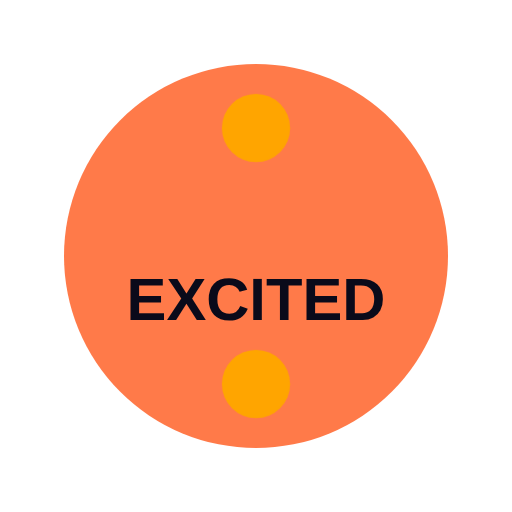
t = 0.00 s
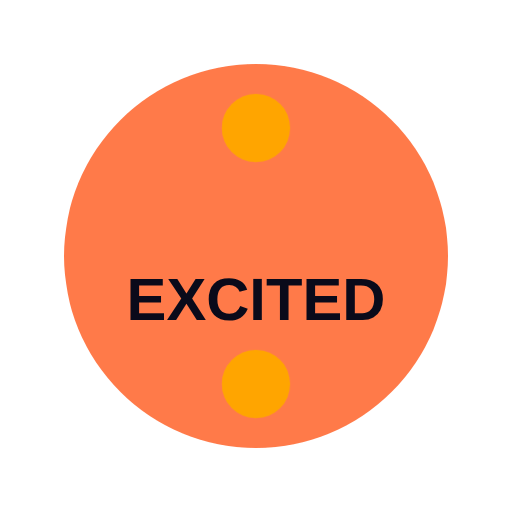
t = 0.75 s
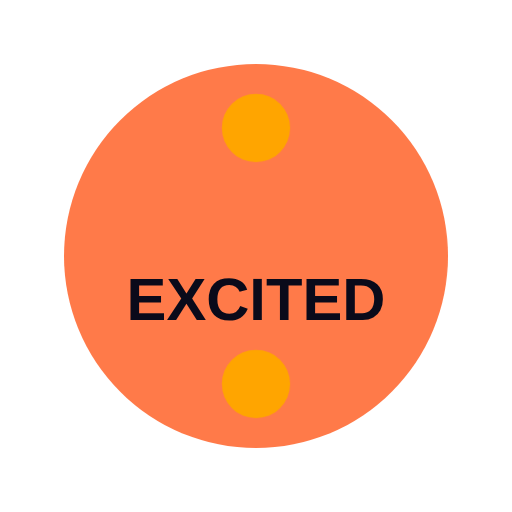
t = 1.50 s
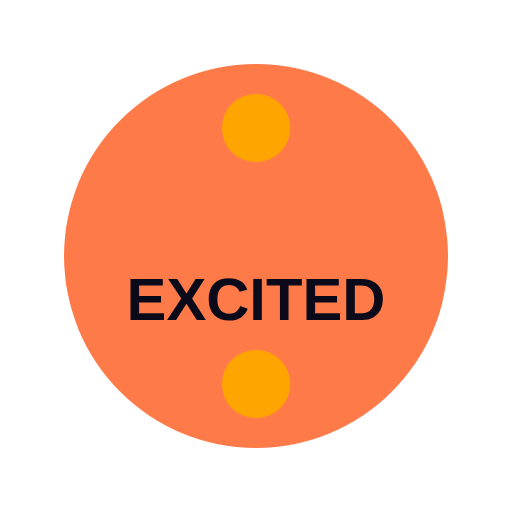
t = 2.25 s

The animated SVG that drew these frames (rendered in a browser with its animation timeline set to each time). Animation: 1 CSS @keyframes rule; one cycle of 3.00 s, repeats indefinitely.

<svg xmlns="http://www.w3.org/2000/svg" width="120" height="120" viewBox="0 0 120 120">
  <style>
    .spin {
      animation: spin 3s linear infinite;
      transform-origin: center;
      transform-box: fill-box;
    }
    @keyframes spin {
      from { transform: rotate(0deg); }
      to { transform: rotate(360deg); }
    }
  </style>
  <circle class="spin" cx="60" cy="60" r="45" fill="#FF6B35" opacity="0.9"/>
  <circle class="spin" cx="60" cy="30" r="8" fill="#FFA500"/>
  <circle class="spin" cx="60" cy="90" r="8" fill="#FFA500"/>
  <text x="60" y="75" font-family="Arial, sans-serif" font-size="14" font-weight="bold" text-anchor="middle" fill="#0a0a1a">EXCITED</text>
</svg>
